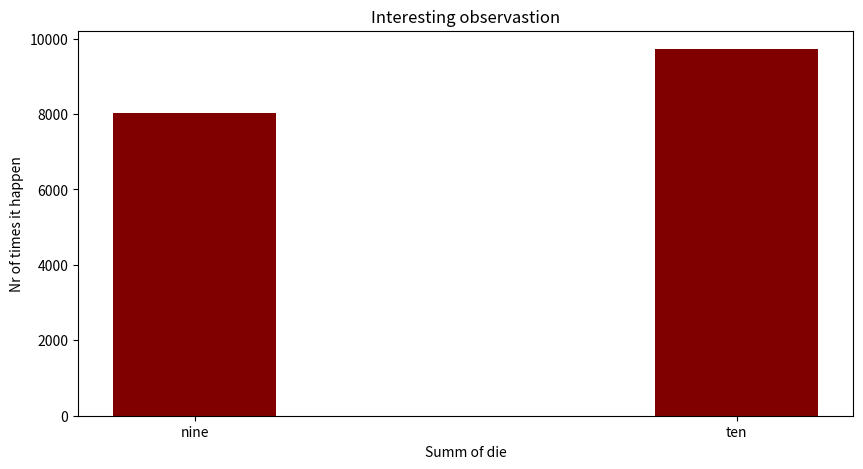

Python code for this plot:
import matplotlib.pyplot as plt
from random import randint

n = 100000
nine = 0
ten = 0
for i in range(n):
    dice1 = randint(1, 7)
    dice2 = randint(1, 7)
    dice3 = randint(1, 7)
    if dice1 + dice2 + dice3 == 9:
        nine += 1
    if dice1 + dice2 + dice3 == 10:
        ten += 1

print(ten)
data = {'nine': 20, 'ten': 15}
courses = list(data.keys())
values = [nine, ten]

fig = plt.figure(figsize=(10, 5))

plt.bar(courses, values, color='maroon', width=0.3)

plt.xlabel("Summ of die")
plt.ylabel("Nr of times it happen")
plt.title("Interesting observastion")
plt.show()
